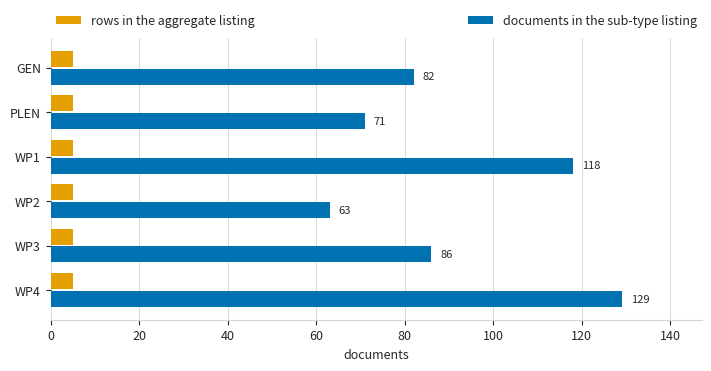

The matplotlib source for this figure: (Note: this script raises an exception after producing the figure.)
# /// script
# requires-python = ">=3.13"
# dependencies = [
#     "matplotlib>=3.8",
# ]
# ///
"""Render the figure that compares the aggregate listing with the sub-type listings.

The numbers were measured on the live ITU-T pages on 2026-11-27: the meeting
``T25-SG13-250303`` holds 549 temporary documents in six sub-types, and the
aggregate listing of the meeting previews five documents per sub-type.

Run it with::

    uv run docs/assets/figures/listing-counts.py --variant light
    uv run docs/assets/figures/listing-counts.py --variant dark
"""

from __future__ import annotations

import argparse
from pathlib import Path

import matplotlib.pyplot as plt

#: The sub-types of the temporary documents of T25-SG13-250303, in the order
#: the aggregate listing offers them, with the number of documents each of the
#: sub-type listings holds.
SUBTYPES = ("GEN", "PLEN", "WP1", "WP2", "WP3", "WP4")
DOCUMENTS = (82, 71, 118, 63, 86, 129)

#: The number of documents the aggregate listing previews per sub-type.
PREVIEW = 5

#: Okabe-Ito: distinguishable under protan, deutan and tritan vision.
BLUE = "#0072B2"
ORANGE = "#E69F00"

VARIANTS = {
    "light": {"background": "#FFFFFF", "text": "#27272A", "grid": "#D4D4D8", "accent": BLUE, "muted": ORANGE},
    "dark": {"background": "#18181B", "text": "#FAFAFA", "grid": "#3F3F46", "accent": "#56B4E9", "muted": "#E8B339"},
}


def build(variant: str) -> plt.Figure:
    """Return the figure for the given variant.

    Args:
        variant: ``light`` or ``dark``.

    Returns:
        The matplotlib figure.
    """
    palette = VARIANTS[variant]
    fig, ax = plt.subplots(figsize=(7.0, 3.6), constrained_layout=True)
    fig.patch.set_facecolor(palette["background"])
    ax.set_facecolor(palette["background"])

    positions = range(len(SUBTYPES))
    offset = 0.2
    ax.barh(
        [value - offset for value in positions],
        [PREVIEW] * len(SUBTYPES),
        height=0.36,
        color=palette["muted"],
        label="rows in the aggregate listing",
    )
    ax.barh(
        [value + offset for value in positions],
        DOCUMENTS,
        height=0.36,
        color=palette["accent"],
        label="documents in the sub-type listing",
    )

    ax.set_yticks(list(positions), SUBTYPES)
    ax.invert_yaxis()
    ax.set_xlim(0, max(DOCUMENTS) * 1.14)
    ax.set_xlabel("documents", color=palette["text"], fontsize=9)
    ax.tick_params(colors=palette["text"], labelsize=9)
    ax.xaxis.grid(True, color=palette["grid"], linewidth=0.6)
    ax.set_axisbelow(True)
    for spine in ("top", "right", "left"):
        ax.spines[spine].set_visible(False)
    ax.spines["bottom"].set_color(palette["grid"])

    legend = ax.legend(
        frameon=False,
        fontsize=9,
        loc="lower left",
        bbox_to_anchor=(0, 1.02, 1, 0.1),
        mode="expand",
        borderaxespad=0,
        ncols=2,
    )
    for text in legend.get_texts():
        text.set_color(palette["text"])

    for index, count in enumerate(DOCUMENTS):
        ax.text(
            count + 2,
            index + offset,
            str(count),
            va="center",
            ha="left",
            fontsize=8,
            color=palette["text"],
        )

    return fig


def main() -> None:
    """Render the requested variant next to this script."""
    parser = argparse.ArgumentParser(description=__doc__)
    parser.add_argument("--variant", choices=sorted(VARIANTS), default="light")
    arguments = parser.parse_args()

    fig = build(arguments.variant)
    output = Path(__file__).with_name(f"listing-counts-{arguments.variant}.svg")
    fig.savefig(output, format="svg", facecolor=fig.get_facecolor())
    print(f"Rendered: {output}")


if __name__ == "__main__":
    main()
